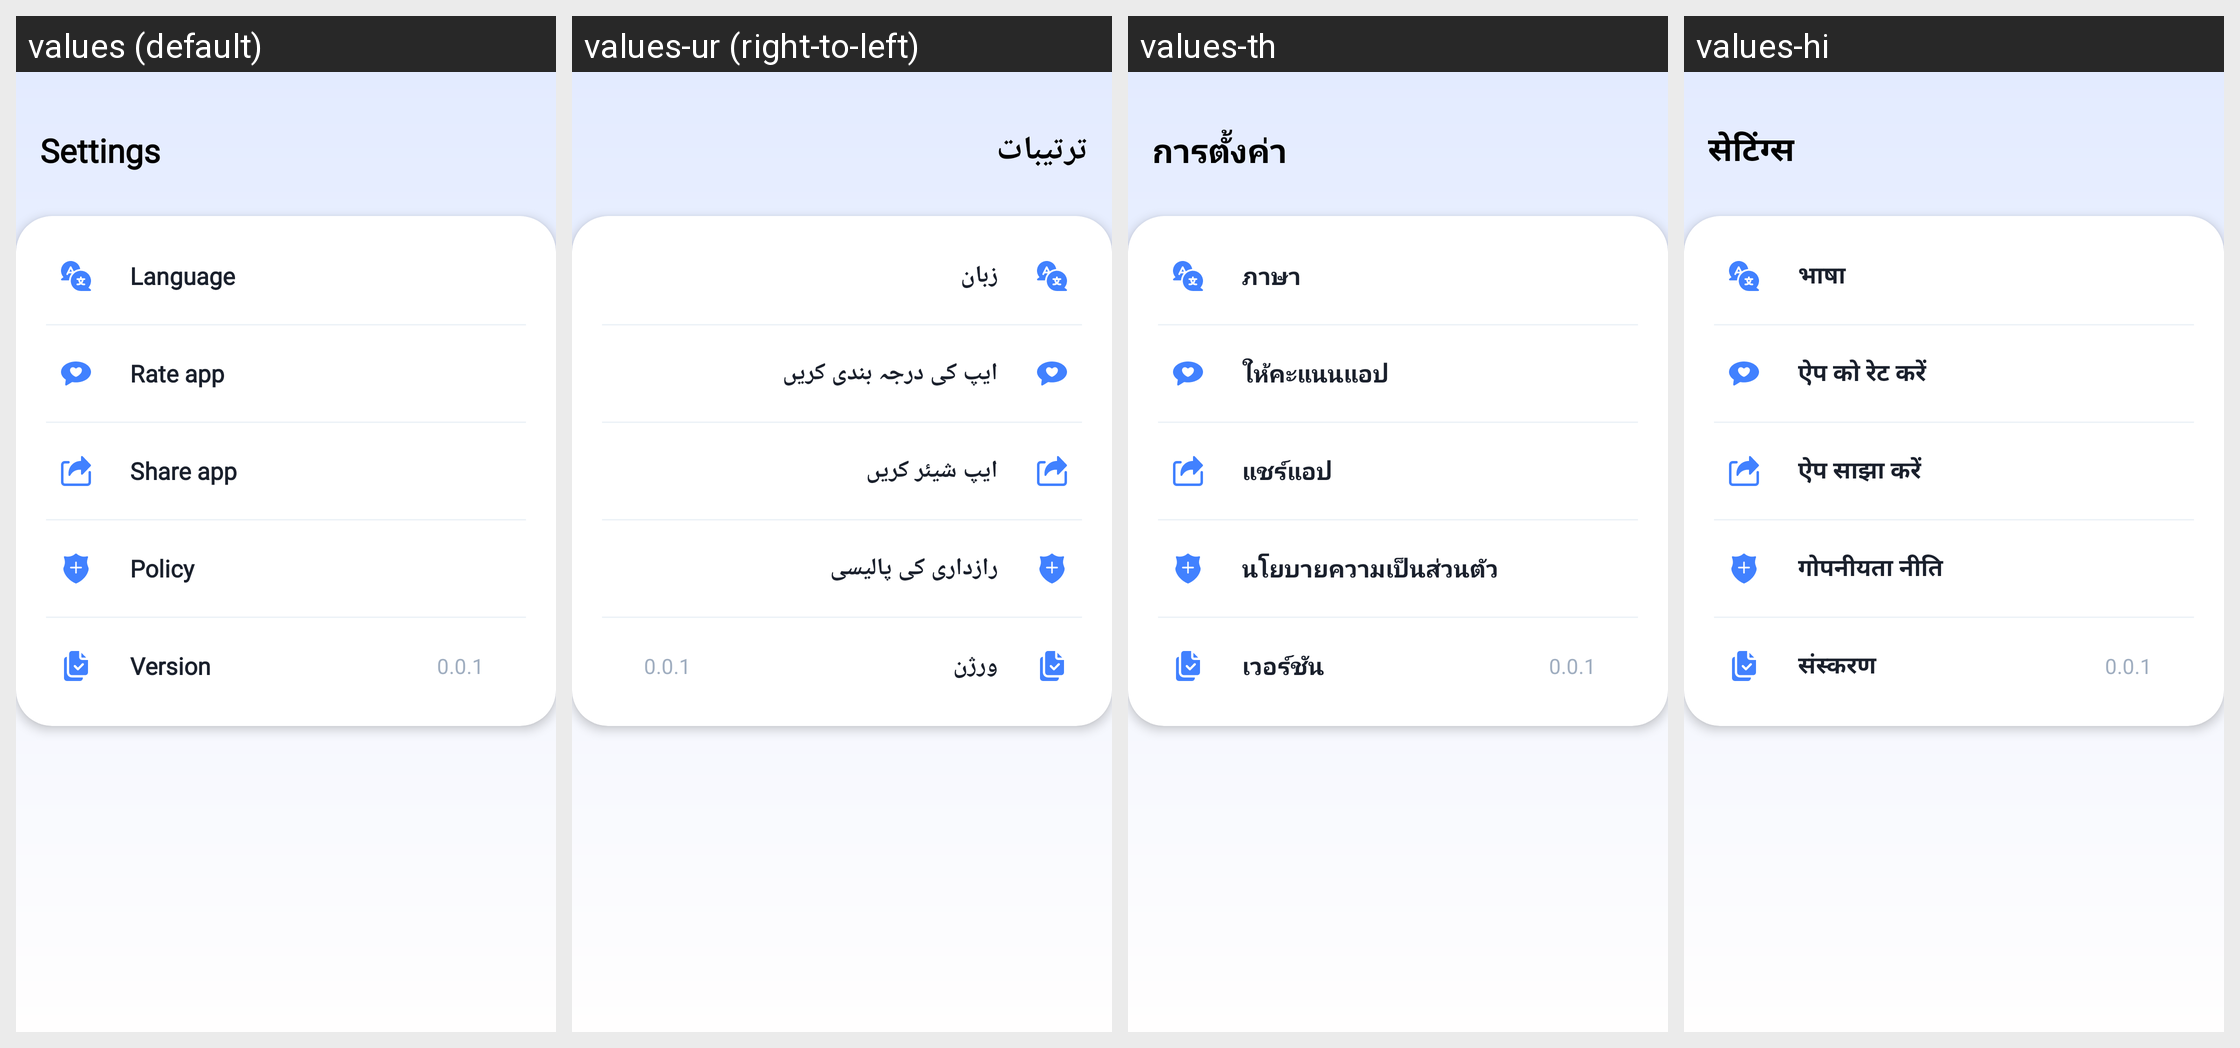

Here is an Android app screen in its default locale and in the app's own translations. Write out the translated-string differences for the strings that appear on this screen.
Android screen res/layout/activity_settings.xml rendered under 4 locales, left to right: values (default), values-ur (right-to-left), values-th, values-hi. Device: Nexus 5 (rendered at 1080×1920; each locale shown at half size, 540×960, under a caption strip naming it); theme Theme.SpeakerCleanerRemoveWater.
Other locales in the repository, not shown: values-ar, values-de, values-es, values-fr, values-id, values-in, values-it, values-ja, values-pt, values-ru, values-tr, values-vi.
Strings drawn on this screen, with the default value and each locale's value (text and hints the layout hard-codes, and strings that could not be matched under every locale, appear in the picture but are not listed):

title_settings
  values: Settings
  values-ur: ترتیبات
  values-th: การตั้งค่า
  values-hi: सेटिंग्स

language
  values: Language
  values-ur: زبان
  values-th: ภาษา
  values-hi: भाषा

menu_rate_app
  values: Rate app
  values-ur: ایپ کی درجہ بندی کریں
  values-th: ให้คะแนนแอป
  values-hi: ऐप को रेट करें

menu_share_app
  values: Share app
  values-ur: ایپ شیئر کریں
  values-th: แชร์แอป
  values-hi: ऐप साझा करें

menu_policy
  values: Policy
  values-ur: رازداری کی پالیسی
  values-th: นโยบายความเป็นส่วนตัว
  values-hi: गोपनीयता नीति

menu_version
  values: Version
  values-ur: ورژن
  values-th: เวอร์ชัน
  values-hi: संस्करण
